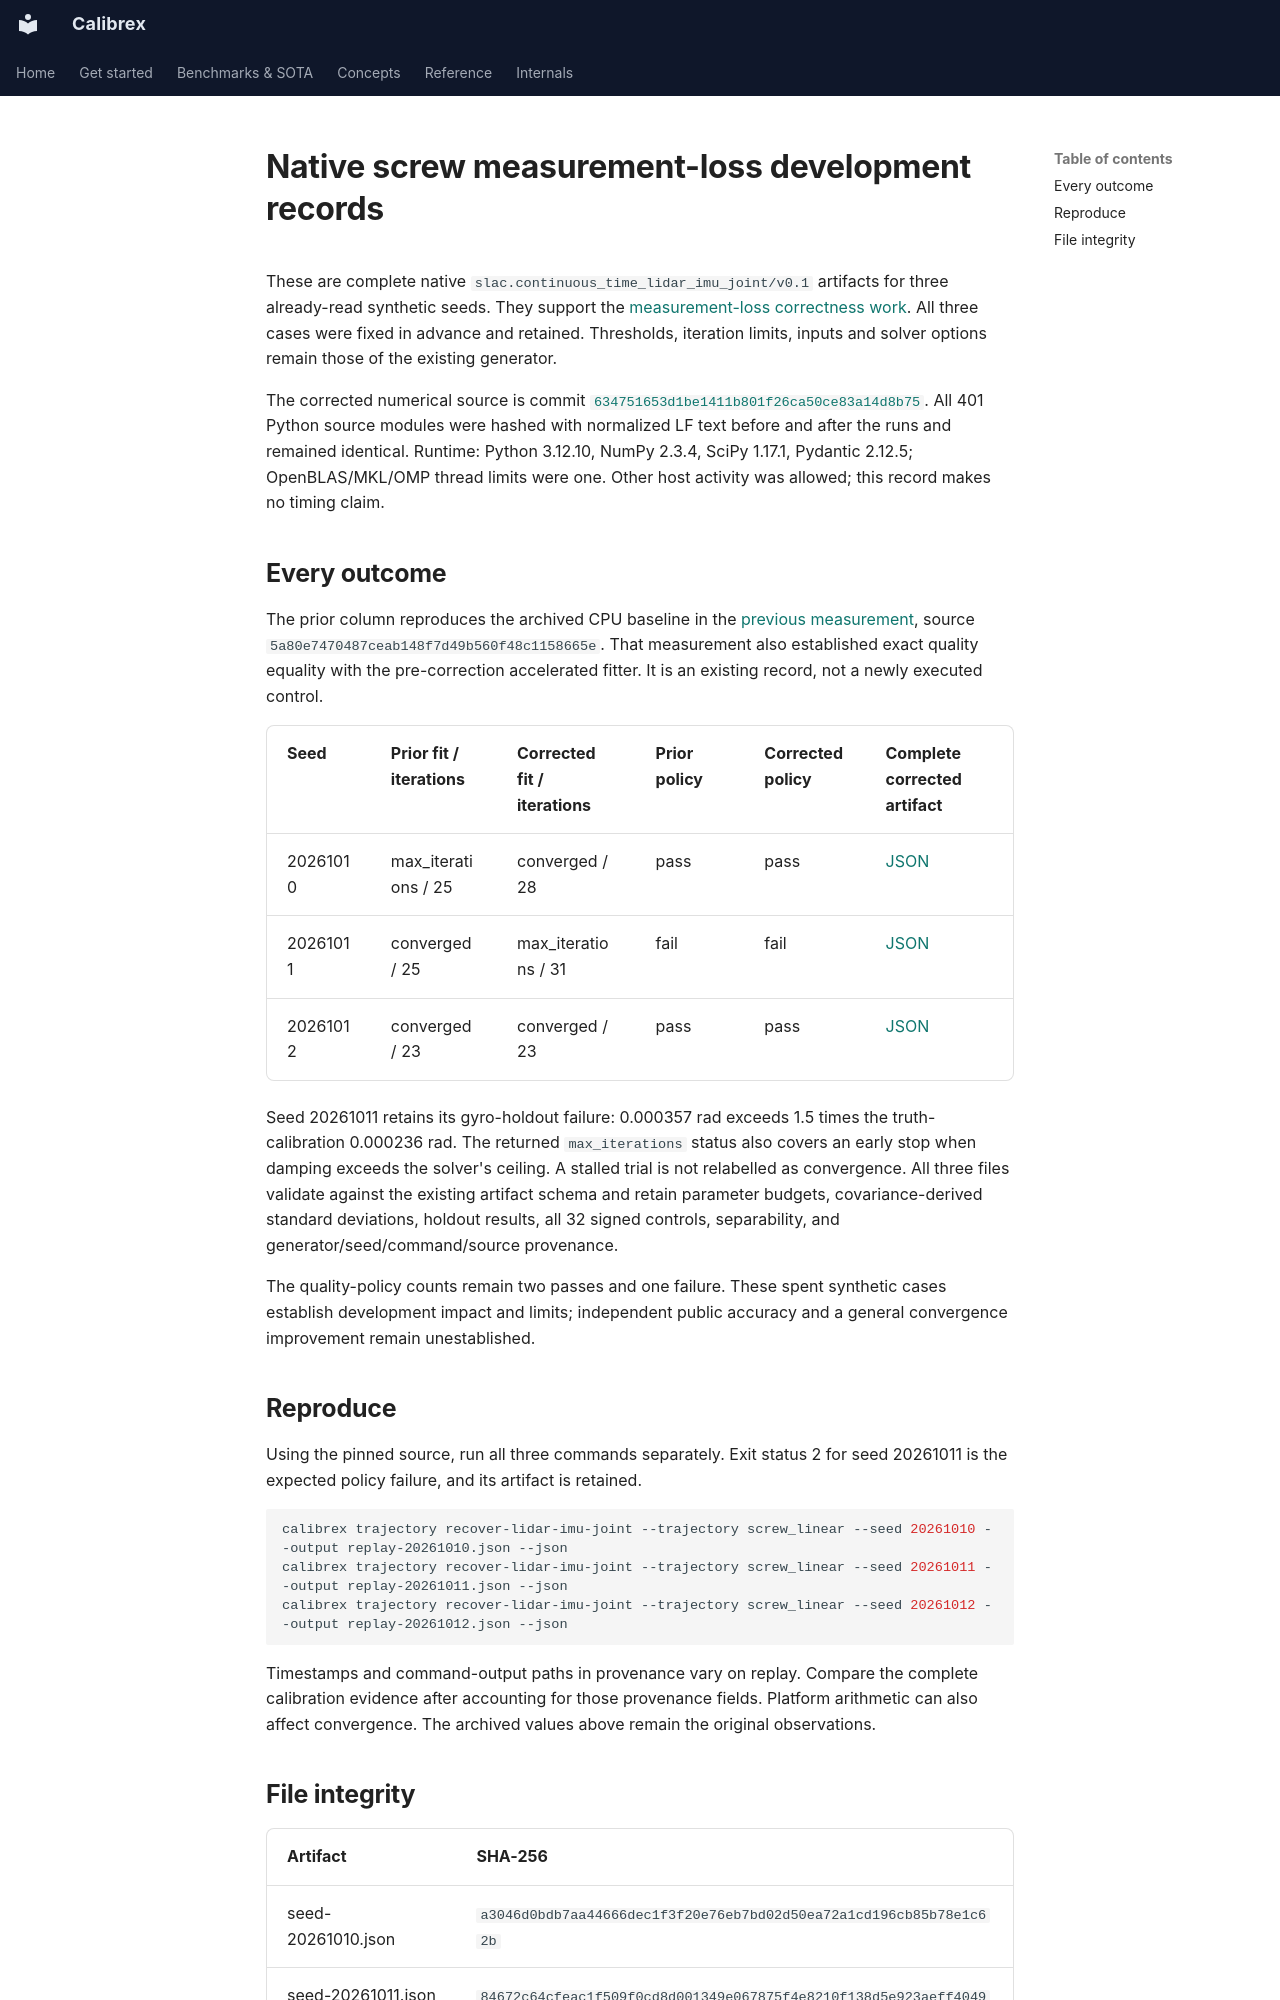

repository: rsasaki0109/Calibrex · page: assets/screw_weighted_objective/index.html · generator: mkdocs

# Native screw measurement-loss development records

These are complete native `slac.continuous_time_lidar_imu_joint/v0.1` artifacts
for three already-read synthetic seeds. They support the
[measurement-loss correctness work](../../research/continuous_time_reliability.md#1-consistent-measurement-loss).
All three cases were fixed in advance and retained. Thresholds, iteration
limits, inputs and solver options remain those of the existing generator.

The corrected numerical source is commit
[`634751653d1be1411b801f26ca50ce83a14d8b75`](https://github.com/rsasaki0109/Calibrex/commit/634751653d1be1411b801f26ca50ce83a14d8b75).
All 401 Python source modules were hashed with normalized LF text before and
after the runs and remained identical. Runtime: Python 3.12.10, NumPy 2.3.4,
SciPy 1.17.1, Pydantic 2.12.5; OpenBLAS/MKL/OMP thread limits were one.
Other host activity was allowed; this record makes no timing claim.

## Every outcome

The prior column reproduces the archived CPU baseline in the
[previous measurement](../screw_residual_evaluation/README.md), source
`5a80e7470487ceab148f7d49b560f48c1158665e`. That measurement also established exact
quality equality with the pre-correction accelerated fitter. It is an existing
record, not a newly executed control.

| Seed | Prior fit / iterations | Corrected fit / iterations | Prior policy | Corrected policy | Complete corrected artifact |
| --- | --- | --- | --- | --- | --- |
| 20261010 | max_iterations / 25 | converged / 28 | pass | pass | [JSON](seed-20261010.json) |
| 20261011 | converged / 25 | max_iterations / 31 | fail | fail | [JSON](seed-20261011.json) |
| 20261012 | converged / 23 | converged / 23 | pass | pass | [JSON](seed-20261012.json) |

Seed 20261011 retains its gyro-holdout failure: 0.000357 rad exceeds 1.5 times
the truth-calibration 0.000236 rad. The returned `max_iterations` status also
covers an early stop when damping exceeds the solver's ceiling. A stalled
trial is not relabelled as convergence. All three files validate against the
existing artifact schema and retain parameter budgets, covariance-derived
standard deviations, holdout results, all 32 signed controls, separability,
and generator/seed/command/source provenance.

The quality-policy counts remain two passes and one failure. These spent
synthetic cases establish development impact and limits; independent public
accuracy and a general convergence improvement remain unestablished.

## Reproduce

Using the pinned source, run all three commands separately. Exit status 2 for
seed 20261011 is the expected policy failure, and its artifact is retained.

```bash
calibrex trajectory recover-lidar-imu-joint --trajectory screw_linear --seed 20261010 --output replay-20261010.json --json
calibrex trajectory recover-lidar-imu-joint --trajectory screw_linear --seed 20261011 --output replay-20261011.json --json
calibrex trajectory recover-lidar-imu-joint --trajectory screw_linear --seed 20261012 --output replay-20261012.json --json
```

Timestamps and command-output paths in provenance vary on replay. Compare the
complete calibration evidence after accounting for those provenance fields.
Platform arithmetic can also affect convergence. The archived values above
remain the original observations.
